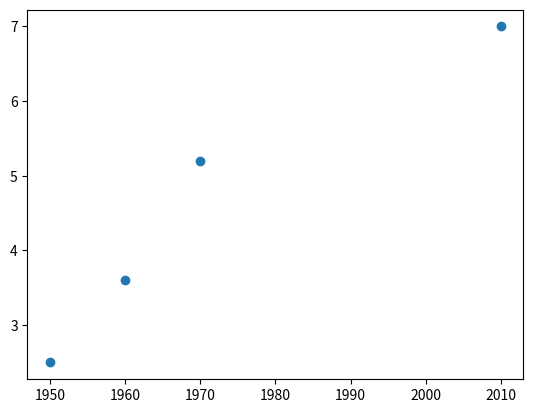

Source code (Python):
import matplotlib.pyplot as plt
year = [1950, 1960, 1970, 2010]
population = [2.5, 3.6, 5.2, 7]
plt.scatter(year, population)
plt.show() 

help(plt.hist)